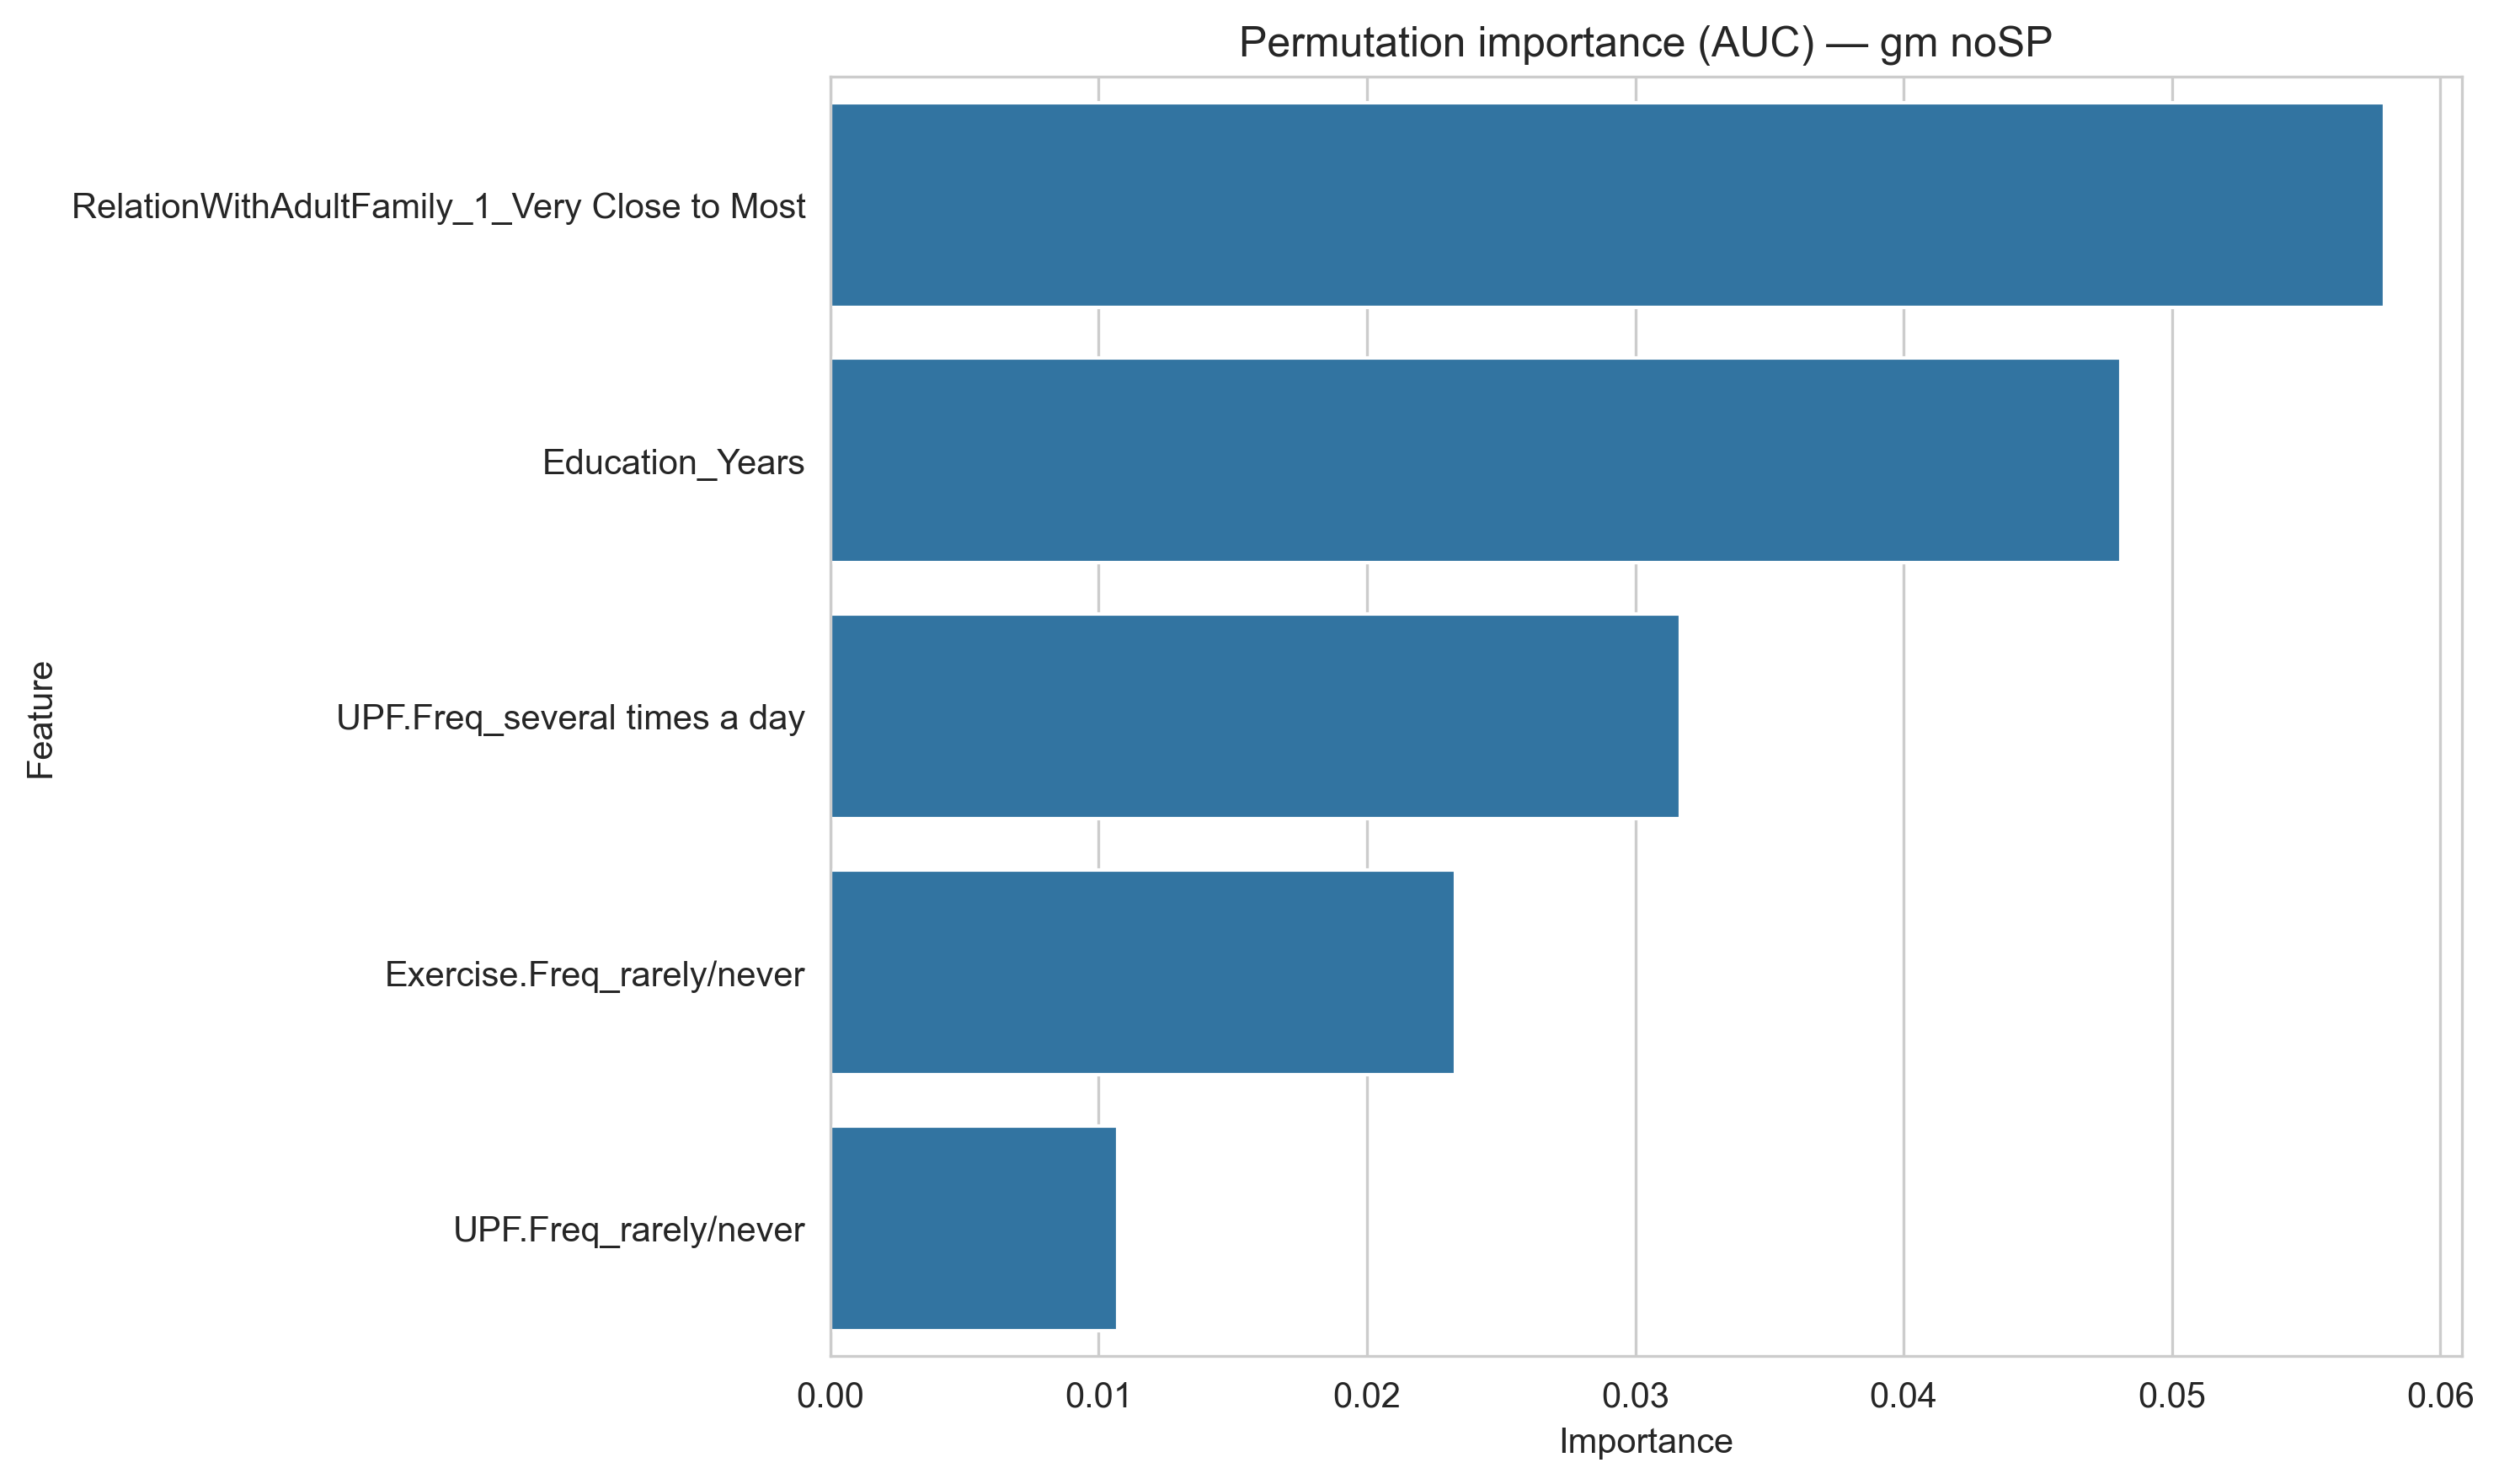

Values plotted in this chart, from the file beside it:
Feature, Importance
RelationWithAdultFamily_1_Very Close to …, 0.05792
Education_Years, 0.04809
UPF.Freq_several times a day, 0.03168
Exercise.Freq_rarely/never, 0.02328
UPF.Freq_rarely/never, 0.01072
Exercise.Freq_once a week, 0.008079
Exercise.Freq_several days a week, 0.004209
ShareHomeWith_6+, 0.003825
RelationWithAdultFamily_6_Prefer Not to …, 0.003615
Exercise.Freq_once a day, 0.002677
RelationWithAdultFamily_4_Dont Get Along, 0.002369
UPF.Freq_once a day, 0.00223
ShareHomeWith_0, 0.002002
UPF.Freq_a few times a month, 0.0009883
Exercise.Freq_a few times a month, 0.0008391
ShareHomeWith_5, 0.0002401
ShareHomeWith_2, 0.0002074
ShareHomeWith_1, -0.0004428
RelationWithAdultFamily_5_Dont Have Fami…, -0.0009176
ShareHomeWith_3, -0.0009284
ShareHomeWith_4, -0.0009455
UPF.Freq_several days a week, -0.001186
RelationWithAdultFamily_3_Not Close, -0.002734
RelationWithAdultFamily_2_Very Close to …, -0.006413
